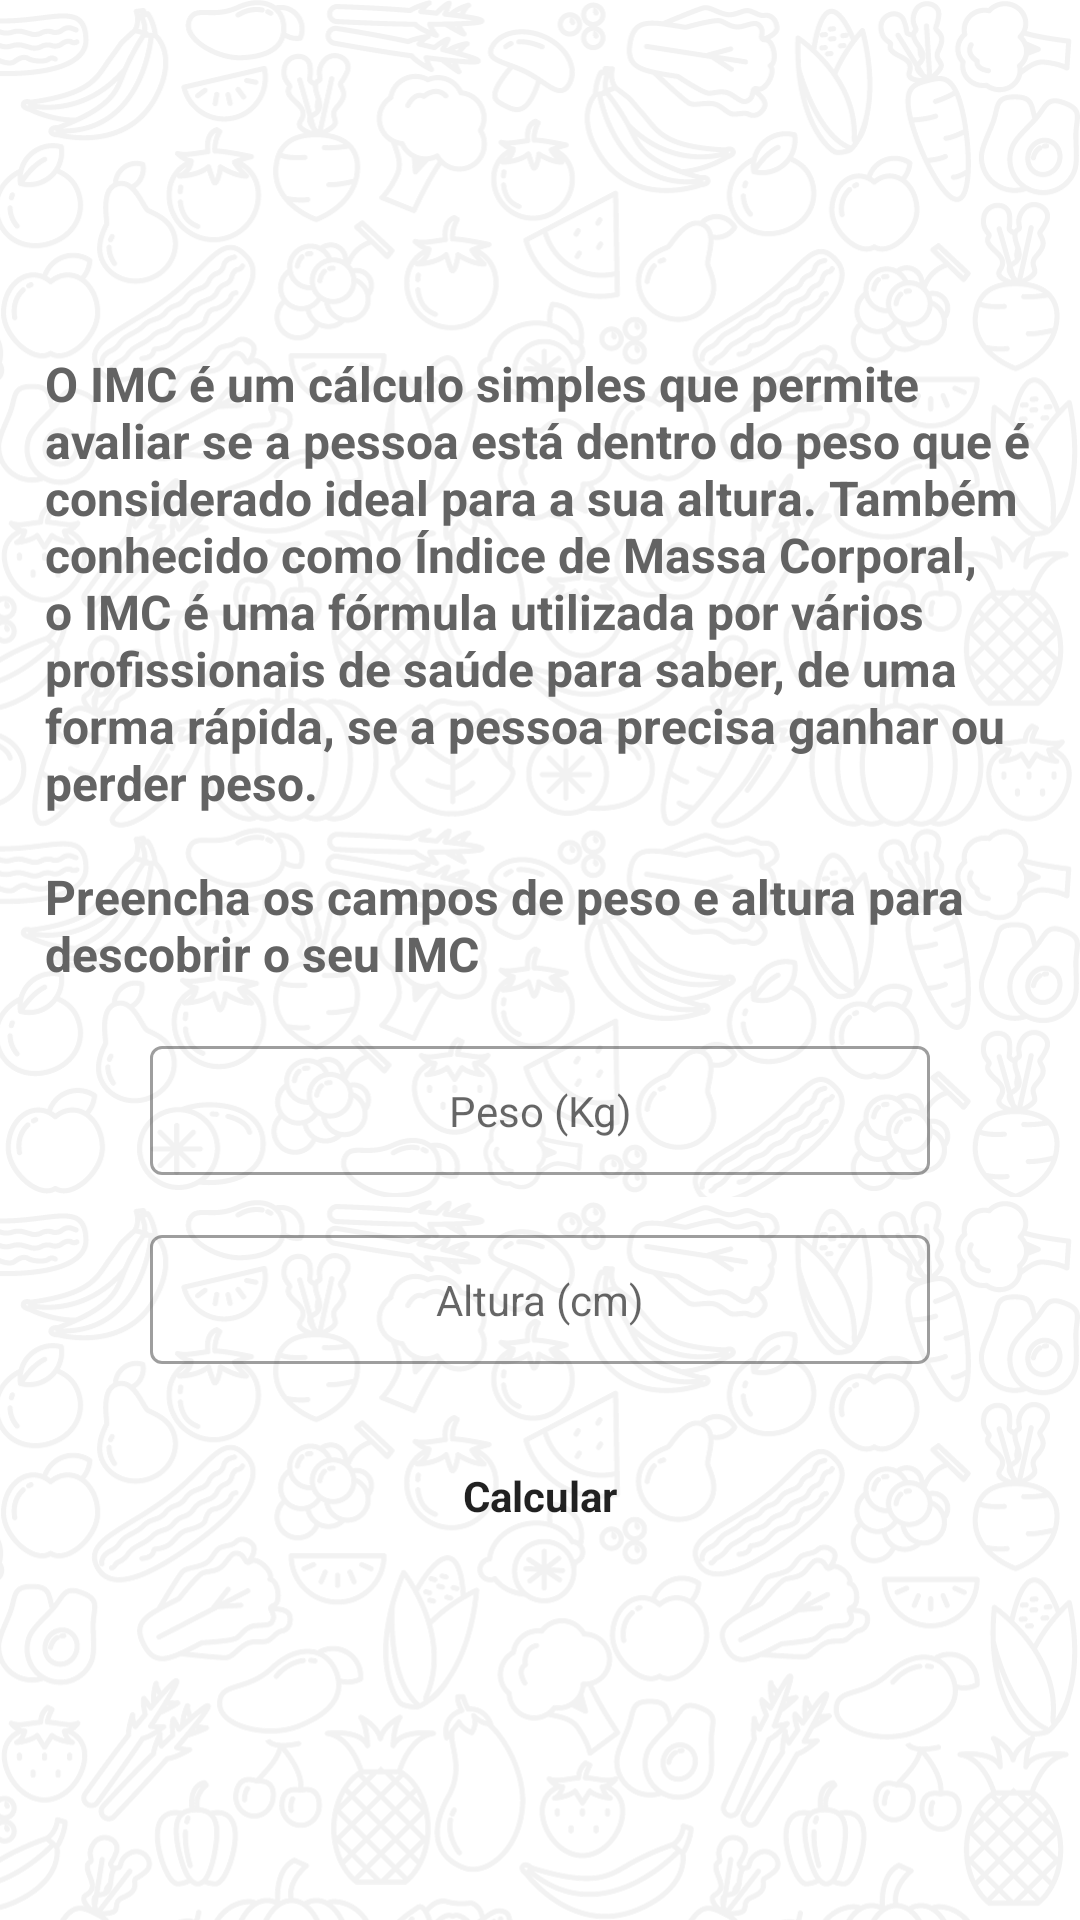

Reconstruct the res/layout file that produces this screen, plus the resources it refers to.
<!-- AndroidManifest.xml: application theme Theme.Nutricao -->
<!-- res/layout/fragment_imc.xml -->
<?xml version="1.0" encoding="utf-8"?>
<ScrollView xmlns:android="http://schemas.android.com/apk/res/android"
    xmlns:app="http://schemas.android.com/apk/res-auto"
    android:layout_width="match_parent"
    android:layout_height="match_parent"
    xmlns:tools="http://schemas.android.com/tools"
    android:background="@drawable/wallpaper_branco_claro">

    <LinearLayout
    android:layout_width="match_parent"
    android:layout_height="wrap_content"
    android:layout_gravity="center"
    android:padding="15dp"
    android:orientation="vertical">

    <TextView
        android:text="@string/imc_desc_complete"
        style="@style/Theme.Nutricao.TextViewImcTmbForm"/>

        <com.google.android.material.textfield.TextInputLayout
        android:id="@+id/imc_input_layout_weight"
        app:hintEnabled="false"
        style="@style/Theme.Nutricao.InputLayoutEditTextForm">

        <com.google.android.material.textfield.TextInputEditText
            android:id="@+id/imc_edit_text_weight"
            android:hint="@string/weight"
            style="@style/Theme.Nutricao.InputEditTextForm"/>


        </com.google.android.material.textfield.TextInputLayout>

    <com.google.android.material.textfield.TextInputLayout
        android:id="@+id/imc_input_layout_height"
        app:hintEnabled="false"
        style="@style/Theme.Nutricao.InputLayoutEditTextForm">

        <com.google.android.material.textfield.TextInputEditText
            android:id="@+id/imc_edit_text_height"
            android:hint="@string/height"
            style="@style/Theme.Nutricao.InputEditTextForm"/>


    </com.google.android.material.textfield.TextInputLayout>

    <Button
        android:id="@+id/imc_btn_calculate"
        android:text="@string/calculate"
        android:layout_width="wrap_content"
        android:layout_gravity="center"
        android:layout_marginTop="20dp"
        android:padding="0dp"
        style="@style/Theme.Nutricao.ButtonForm"
        />
    </LinearLayout>
</ScrollView>
<!-- resources referenced by this layout -->
<resources>
  <!-- drawable wallpaper_branco_claro: png bitmap (drawable, 432999 bytes) -->
  <string name="calculate">Calcular</string>
  <string name="height">Altura (cm)</string>
  <string name="imc_desc_complete">O IMC é um cálculo simples que permite avaliar se a pessoa está dentro do peso que é considerado ideal para a sua altura. Também conhecido como Índice de Massa Corporal, o IMC é uma fórmula utilizada por vários profissionais de saúde para saber, de uma forma rápida, se a pessoa precisa ganhar ou perder peso.\n\nPreencha os campos de peso e altura para descobrir o seu IMC</string>
  <string name="weight">Peso (Kg)</string>
  <style name="Theme.Nutricao.ButtonForm">
          <item name="android:layout_width">match_parent</item>
          <item name="android:layout_height">wrap_content</item>
          <item name="android:layout_marginStart">35dp</item>
          <item name="android:layout_marginEnd">35dp</item>
          <item name="android:background">@drawable/background_btn</item>
          <item name="android:textStyle">bold</item>
          <item name="android:padding">12dp</item>
      </style>
  <style name="Theme.Nutricao.InputEditTextForm">
          <item name="android:layout_width">match_parent</item>
          <item name="android:layout_height">wrap_content</item>
          <item name="android:textAlignment">center</item>
          <item name="android:inputType">number</item>
          <item name="android:maxLength">3</item>
          <item name="android:padding">12dp</item>
      </style>
  <style name="Theme.Nutricao.InputLayoutEditTextForm" parent="Widget.MaterialComponents.TextInputLayout.OutlinedBox">
          <item name="android:layout_width">match_parent</item>
          <item name="android:layout_height">wrap_content</item>
          <item name="android:layout_marginStart">35dp</item>
          <item name="android:layout_marginEnd">35dp</item>
          <item name="android:layout_marginTop">20dp</item>
      </style>
  <style name="Theme.Nutricao.TextViewImcTmbForm">
          <item name="android:layout_width">wrap_content</item>
          <item name="android:layout_height">wrap_content</item>
          <item name="android:textColor">@color/gray</item>
          <item name="android:textSize">16sp</item>
          <item name="android:textStyle">bold</item>
      </style>
  <style name="Theme.Nutricao" parent="Theme.MaterialComponents.Light.NoActionBar">
          
          <item name="colorPrimary">@color/blue_200</item>
          <item name="colorPrimaryVariant">@color/blue_700</item>
          <item name="colorOnPrimary">@color/white</item>
          
          <item name="colorSecondary">@color/blue_500</item>
          <item name="colorSecondaryVariant">@color/teal_700</item>
          <item name="colorOnSecondary">@color/black</item>
          
          <item name="android:statusBarColor" tools:targetApi="l">?attr/colorPrimary</item>
          
      </style>
  <color name="gray">#636363</color>
  <color name="blue_200">#90CAF9</color>
  <color name="blue_700">#1976D2</color>
  <color name="white">#FFFFFFFF</color>
  <color name="blue_500">#2196F3</color>
  <color name="teal_700">#FF018786</color>
  <color name="black">#FF000000</color>
</resources>
